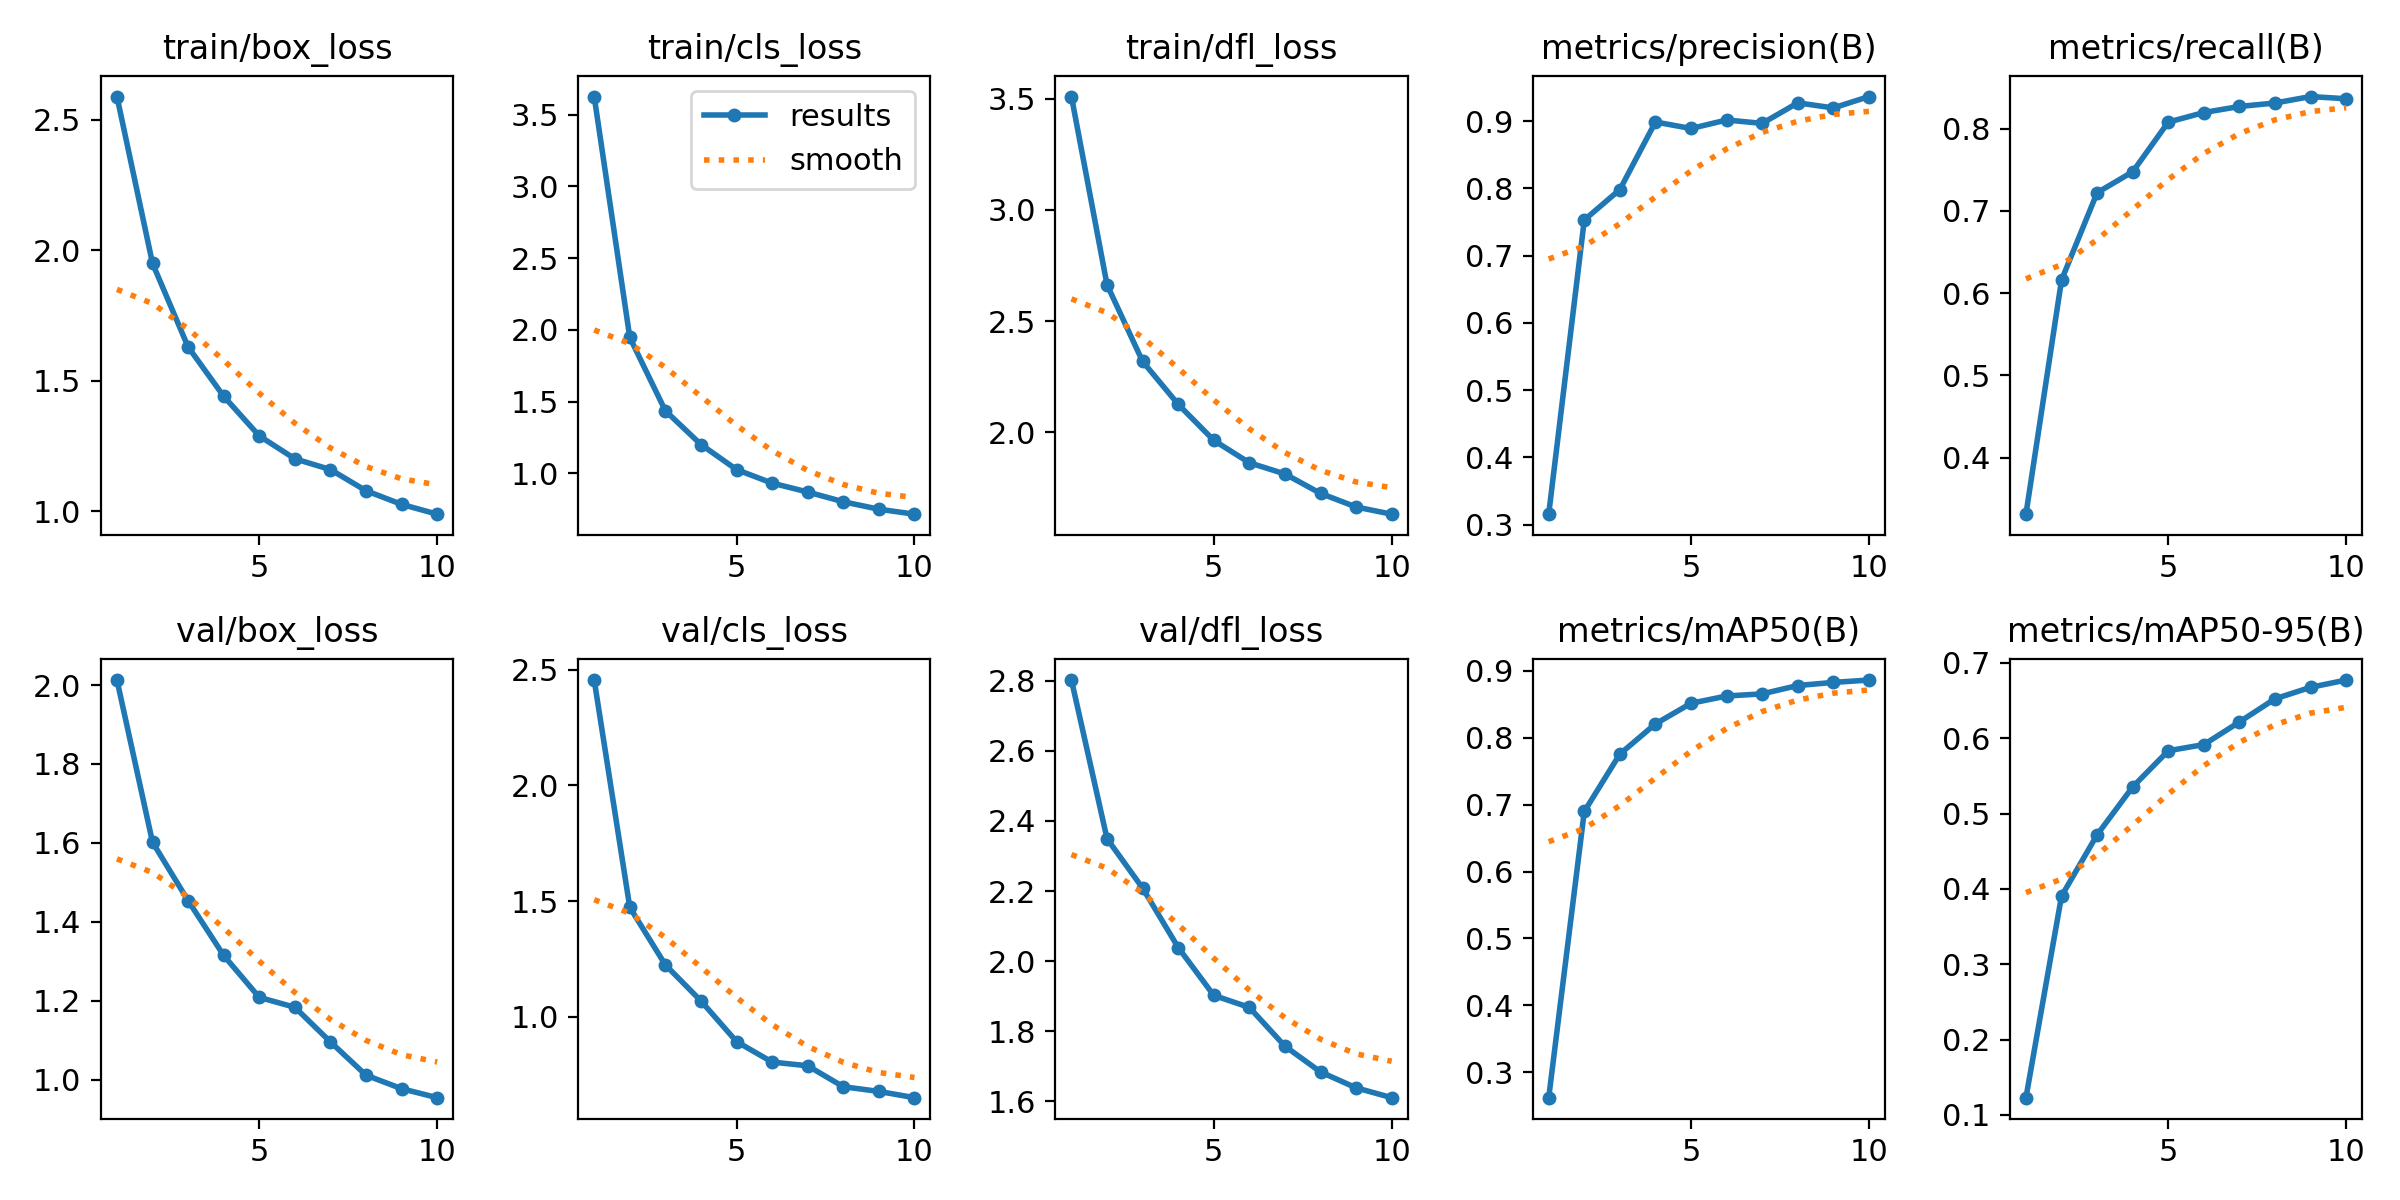

Source data for this figure (header and first rows):
epoch, time, train/box_loss, train/cls_loss, train/dfl_loss, metrics/precision(B), metrics/recall(B), metrics/mAP50(B), metrics/mAP50-95(B), val/box_loss, val/cls_loss, val/dfl_loss, lr/pg0, lr/pg1, lr/pg2
1, 95.66, 2.589, 3.626, 3.51, 0.3155, 0.3313, 0.2619, 0.1228, 2.013, 2.455, 2.802, 0.0006651, 0.0006651, 0.0006651
2, 156.5, 1.95, 1.947, 2.663, 0.7531, 0.616, 0.6899, 0.3905, 1.602, 1.473, 2.349, 0.0012, 0.0012, 0.0012
3, 216.7, 1.629, 1.436, 2.319, 0.7984, 0.7222, 0.7758, 0.4718, 1.453, 1.225, 2.208, 0.001603, 0.001603, 0.001603
4, 276.6, 1.44, 1.201, 2.126, 0.8989, 0.7476, 0.8209, 0.5354, 1.315, 1.069, 2.039, 0.001406, 0.001406, 0.001406
5, 336.6, 1.288, 1.026, 1.964, 0.8892, 0.808, 0.8517, 0.5835, 1.208, 0.8934, 1.903, 0.001208, 0.001208, 0.001208
6, 395.9, 1.201, 0.9315, 1.863, 0.9018, 0.8197, 0.8626, 0.5916, 1.183, 0.8048, 1.868, 0.00101, 0.00101, 0.00101
7, 455.8, 1.159, 0.8695, 1.812, 0.8968, 0.827, 0.8658, 0.6217, 1.096, 0.7887, 1.758, 0.000812, 0.000812, 0.000812
8, 517.4, 1.078, 0.8016, 1.725, 0.9273, 0.8313, 0.8783, 0.6524, 1.011, 0.6984, 1.684, 0.000614, 0.000614, 0.000614
9, 577.2, 1.026, 0.7495, 1.664, 0.9198, 0.8391, 0.8829, 0.6676, 0.977, 0.678, 1.639, 0.000416, 0.000416, 0.000416
10, 636.8, 0.9885, 0.715, 1.632, 0.9367, 0.8364, 0.8864, 0.6773, 0.9542, 0.651, 1.611, 0.000218, 0.000218, 0.000218
